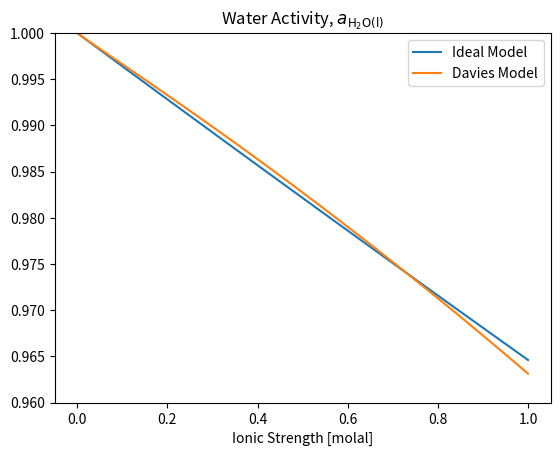
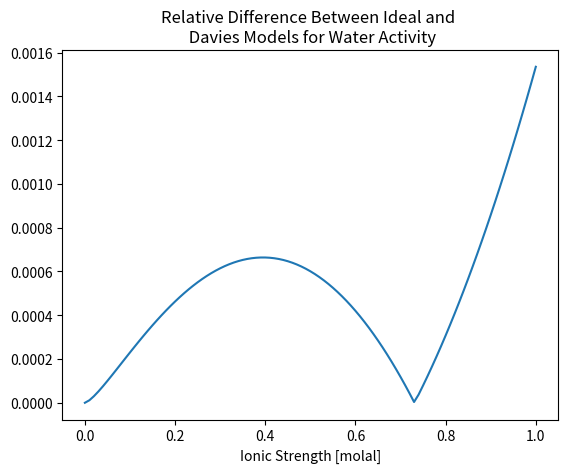

Write the Python code that produced these figures, in order.
# Import array and plotting libraries
import numpy
import matplotlib.pyplot as plt

# Set auxiliary constants
Agamma = 0.5095
ln10 = numpy.log(10.0)

# Function calculating activity of water according to the ideal model
def activity_water_ideal(I, xH2O):
    return numpy.exp(-(1 - xH2O)/xH2O)

# Function calculating activity of water according to the Davies model
def activity_water_davies(I, xH2O):
    sqrtI = numpy.sqrt(I)
    return numpy.exp(ln10/55.5084*Agamma*(2*(I + 2*sqrtI)/(1 + sqrtI) - 4 * numpy.log(1 + sqrtI) - 0.3 * I**2) - (1 - xH2O)/xH2O)

# Create an array with values of ionic strength in a range from 0.0 to 1.0
I = numpy.linspace(0.0, 1.0, 101)

# Assuming H2O+NaCl, with 1 kg H2O and I moles of Na+ and Cl-, so that
# xH2O = 55.5084/(55.5084 + nNa+ + nCl-) = 55.5084/(55.5084 + 2*I)
xH2O = 55.5084/(55.5084 + 2*I)

# Calculate H2O(aq) activity for Davies and ideal model
aH2O_davies = activity_water_davies(I, xH2O)
aH2O_ideal = activity_water_ideal(I, xH2O)

# Plot activity of Davies vs ideal model as a function an ionic strength
plt.figure()
plt.ylim(0.96, 1.0)
plt.xlabel('Ionic Strength [molal]')
plt.title(r'Water Activity, $a_\mathrm{H_2O(l)}$')
plt.plot(I, aH2O_ideal, label='Ideal Model')
plt.plot(I, aH2O_davies, label='Davies Model')
plt.legend(loc='upper right')
plt.savefig('activity-water-davies-vs-ideal.pdf', bbox_inches='tight')

# Plot the difference in activity of Davies and ideal model as a function an ionic strength
plt.figure()
plt.xlabel('Ionic Strength [molal]')
plt.title('Relative Difference Between Ideal and \n Davies Models for Water Activity')
plt.plot(I, numpy.abs(aH2O_davies-aH2O_ideal)/aH2O_davies)
plt.savefig('activity-water-davies-vs-ideal-diff.pdf', bbox_inches='tight')
